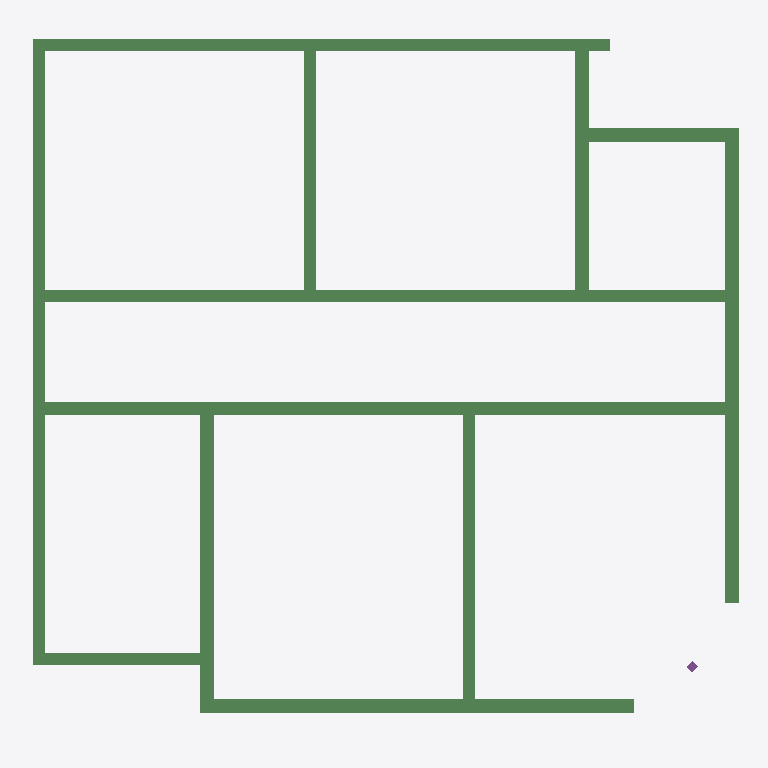
Plan cut of the same IFC building model at storey 'Fundering' (level -0.38 m, cut at 1.02 m), seen from above with north up, elements coloured by IFC class: 12 beams (green), 1 pile (purple). Cut surfaces are drawn darker.
Extent 19.9 m × 19.4 m × 23.3 m (x, y, z). Storeys (2): Fundering at -0.38 m; Begane Grond at 0.00 m. Elements (59): 44 IfcPile, 12 IfcBeam, 3 IfcBuildingElementProxy.

HEADER;
FILE_DESCRIPTION(('ViewDefinition [CoordinationView]'),'2;1');
FILE_NAME('2321-test_4x0-backup.ifc','2024-09-16T08:55:07+02:00',(''),(''),'IfcOpenShell 0.8.0','Bonsai 0.8.0','');
FILE_SCHEMA(('IFC4'));
ENDSEC;
DATA;
#347=IFCPROJECT('2LJ2LAHMPCjfpb_ZRohIeB',$,'My Project',$,$,$,$,(#7,#348),#352);
#977=IFCSITE('2OTcc7kzbEtPvfoPDtTU9R',$,'My Site',$,$,#448,$,$,$,$,$,$,$,$);
#989=IFCBUILDING('34Mjt8tPPBA9wtKCe3_2gn',$,'My Building',$,$,#447,$,$,$,$,$,$);
#937=IFCBUILDINGSTOREY('3d6JWB3Nr7k9JGNTiI8Sxw',$,'Begane Grond',$,$,#446,$,$,$,$);
#1534=IFCBUILDINGSTOREY('0rOcibb0X4mekHJVevSIHK',$,'Fundering',$,$,#15935,$,$,$,$);
#811=IFCBEAM('0yT49Gpd57RAqYniqzNPGX',$,'NLRS_28_SR_balk_beton BB 350x600',$,$,#15970,#799,$,$);
#929=IFCBEAM('1BXJJh8nLFL8ht5OJRImE4',$,'NLRS_28_SR_balk_beton BB 350x600',$,$,#15980,#930,$,$);
#878=IFCBEAM('3Bf2VisTv9xuHs9Uyynrze',$,'NLRS_28_SR_balk_beton BB 350x600',$,$,#15965,#879,$,$);
#690=IFCBEAM('1HGBi34w91Dvyek6Zyhenk',$,'NLRS_28_SR_balk_beton BB 350x600.004',$,$,#15960,#696,$,$);
#919=IFCBEAM('0h1zw$eSfAqAL5B08d4YEw',$,'NLRS_28_SR_balk_beton BB 400x600.002',$,$,#15955,#920,$,$);
#934=IFCBEAM('1MR471tpr3s9cIooIc$fMY',$,'NLRS_28_SR_balk_beton BB 400x600',$,$,#15990,#927,$,$);
#915=IFCBEAM('3VVv_Nq0X7M9W7wOTXt3Oj',$,'NLRS_28_SR_balk_beton BB 400x600',$,$,#15995,#907,$,$);
#734=IFCBEAM('1r6tgyKiHC494n$O6dWYy4',$,'NLRS_28_SR_balk_beton BB 350x600',$,$,#16000,#725,$,$);
#835=IFCBEAM('3rSn3Eosj0h8UpeIxffaAS',$,'NLRS_28_SR_balk_beton BB 400x600',$,$,#15985,#825,$,$);
#717=IFCBEAM('0mGwsRGMX7zP5CwGZK$tKc',$,'NLRS_28_SR_balk_beton BB 350x600',$,$,#15950,#718,$,$);
#902=IFCBEAM('2IzUTnCEfAH8ct_s926vdW',$,'NLRS_28_SR_balk_beton BB 350x600',$,$,#16005,#899,$,$);
#883=IFCBEAM('1WY2V7$hr4pQWxS1q76Wvt',$,'NLRS_28_SR_balk_beton BB 400x600',$,$,#15975,#885,$,$);
#18616=IFCPILE('2dPqei_ZX5qPY5MqLAW3zn',$,'FP_220_Type_2',$,$,#19515,#18729,$,$,$);
ENDSEC;